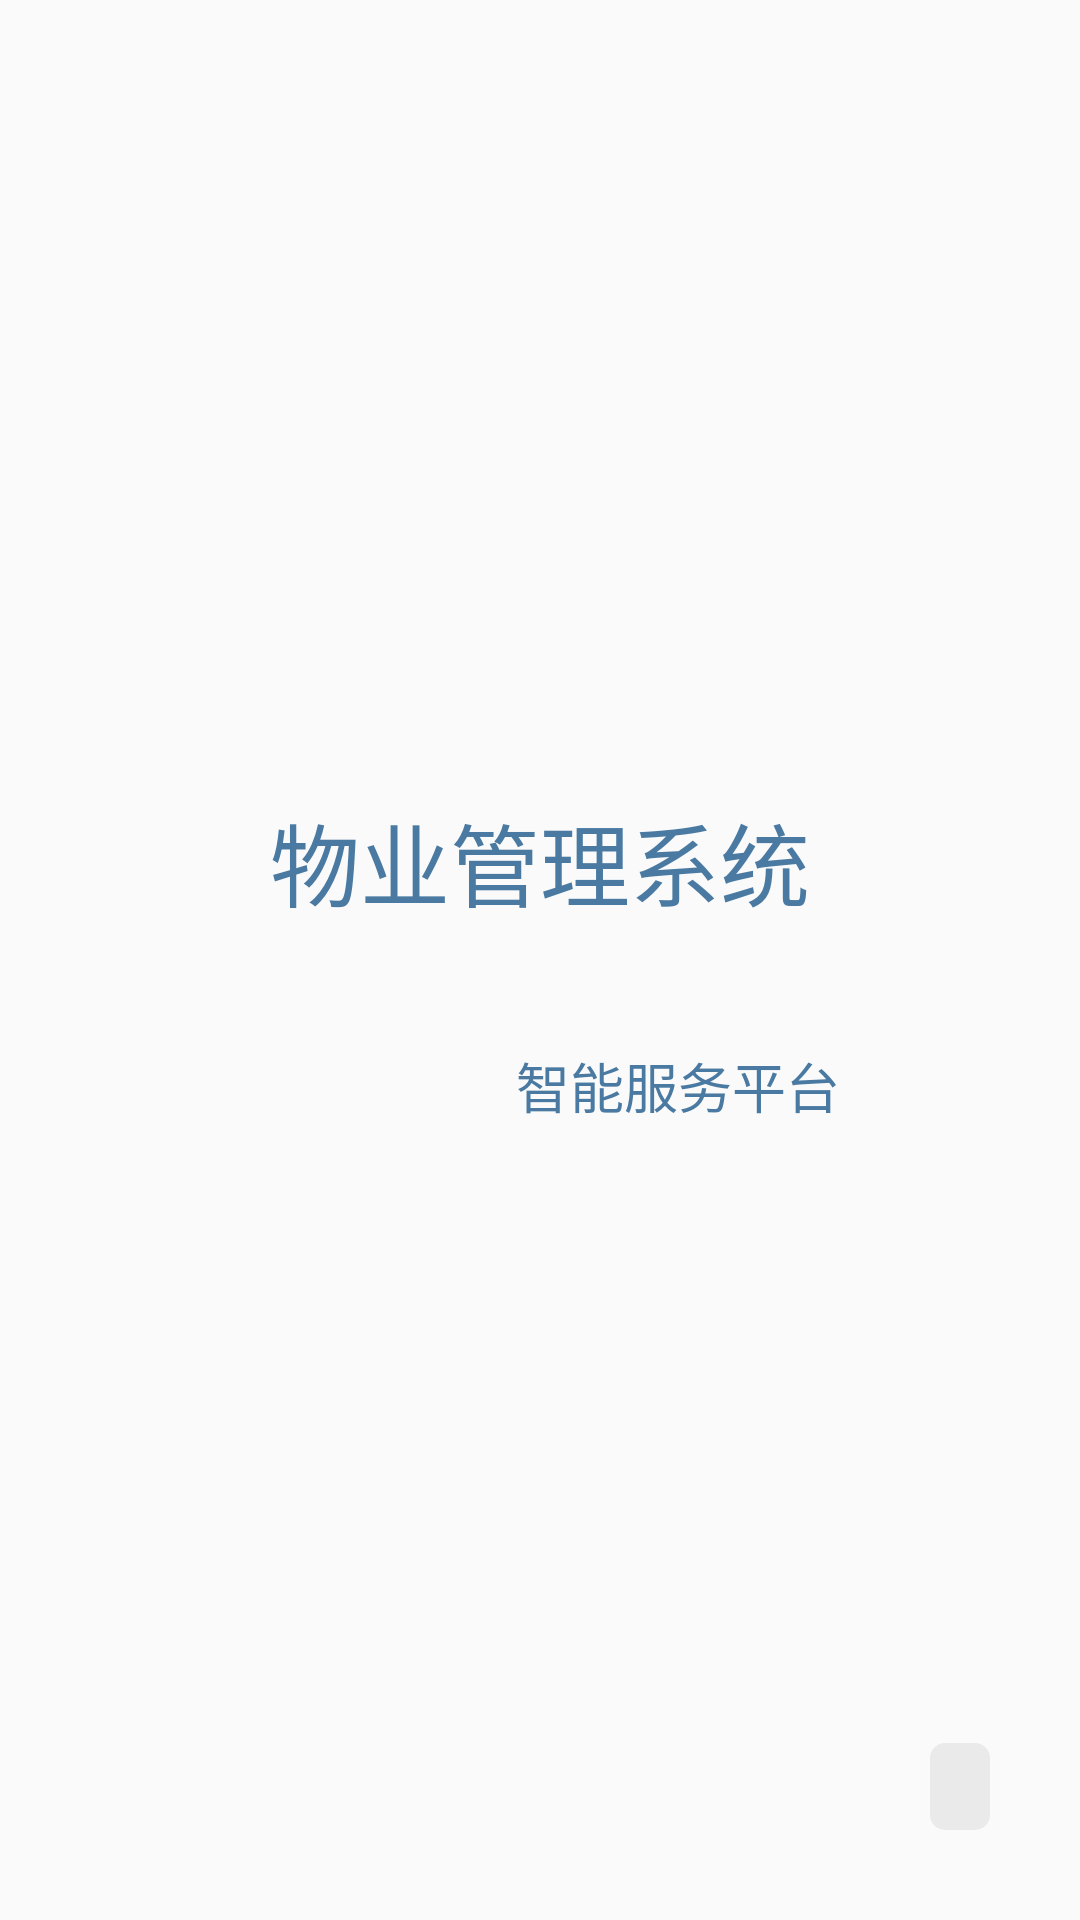

Android layout source for this screen:
<!-- AndroidManifest.xml: application theme AppTheme -->
<!-- res/layout/activity_initial.xml -->
<?xml version="1.0" encoding="utf-8"?>
<RelativeLayout xmlns:android="http://schemas.android.com/apk/res/android"
    android:layout_width="match_parent"
    android:layout_height="match_parent">
    <LinearLayout
        android:id="@+id/ll_icon"
        android:orientation="vertical"
        android:layout_width="match_parent"
        android:layout_height="wrap_content"
        android:layout_centerHorizontal="true"
        android:layout_centerVertical="true">
        <TextView
            android:text="物业管理系统"
            android:layout_width="wrap_content"
            android:layout_height="wrap_content"
            android:textColor="@color/gray_blue"
            android:textSize="30sp"
            android:layout_gravity="center_horizontal"/>
        <TextView
            android:text="智能服务平台"
            android:textColor="@color/gray_blue"
            android:layout_width="wrap_content"
            android:layout_height="wrap_content"
            android:layout_gravity="right"
            android:textSize="18sp"
            android:layout_marginRight="80dp"
            android:layout_marginTop="40dp"/>
    </LinearLayout>

    <TextView
        android:id="@+id/tv_count_down"
        android:layout_width="wrap_content"
        android:layout_height="wrap_content"
        android:background="@drawable/shape_alpha20_black_radius_5"
        android:layout_alignParentBottom="true"
        android:layout_alignParentRight="true"
        android:paddingTop="5dp"
        android:paddingBottom="5dp"
        android:paddingRight="10dp"
        android:paddingLeft="10dp"
        android:layout_margin="30dp"/>
</RelativeLayout>
<!-- resources referenced by this layout -->
<resources>
  <color name="gray_blue">#4A7AA2</color>
  <!-- drawable shape_alpha20_black_radius_5 (drawable) -->
  <?xml version="1.0" encoding="utf-8"?>
  <shape xmlns:android="http://schemas.android.com/apk/res/android">
      <corners
          android:radius="5dp"
          />
      <solid
          android:color="@color/jump_background"/>
  </shape>
  <style name="AppTheme" parent="Theme.AppCompat.Light.NoActionBar">
          
          <item name="colorPrimary">@color/colorPrimary</item>
          <item name="colorPrimaryDark">@color/colorPrimaryDark</item>
          <item name="colorAccent">@color/colorAccent</item>
      </style>
  <color name="jump_background">#10000000</color>
  <color name="colorPrimary">#3F51B5</color>
  <color name="colorPrimaryDark">#303F9F</color>
  <color name="colorAccent">#FF4081</color>
</resources>
